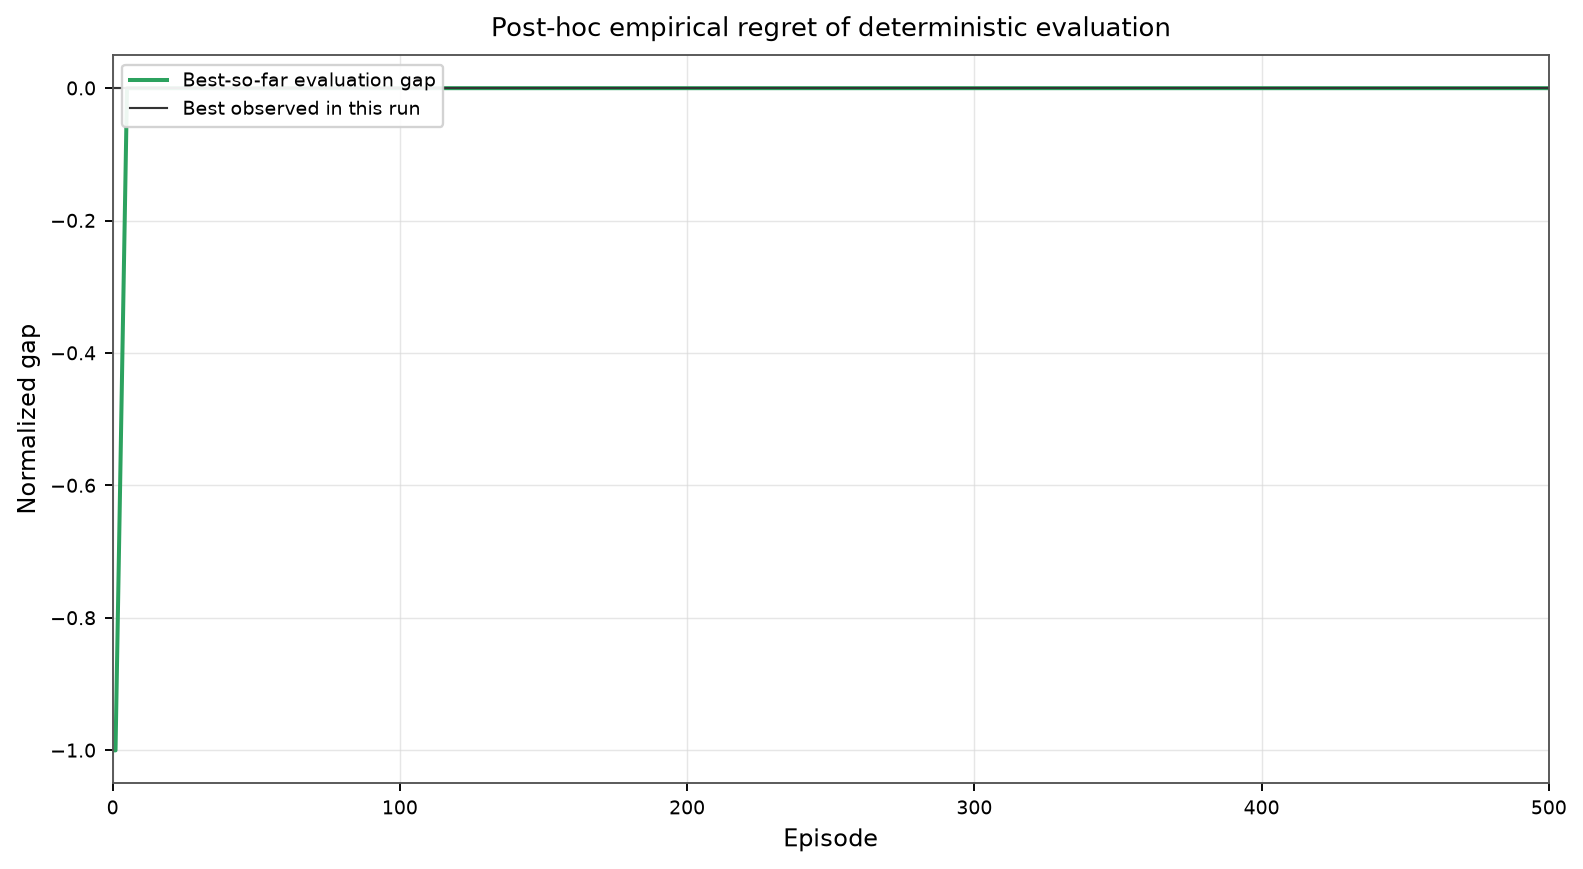

Data behind this chart, as committed beside it:
episode, evaluation_return_per_step, best_so_far_return_per_step, normalized_empirical_regret
0.0, -4.789, -4.789, -1.0
1.0, -4.806, -4.789, -1.0
5.0, -4.756, -4.756, 0.0
10.0, -4.757, -4.756, 0.0
15.0, -4.758, -4.756, 0.0
20.0, -4.782, -4.756, 0.0
25.0, -4.758, -4.756, 0.0
30.0, -4.76, -4.756, 0.0
35.0, -4.762, -4.756, 0.0
40.0, -4.761, -4.756, 0.0
45.0, -4.76, -4.756, 0.0
50.0, -4.765, -4.756, 0.0
55.0, -4.765, -4.756, 0.0
60.0, -4.765, -4.756, 0.0
65.0, -4.773, -4.756, 0.0
70.0, -4.761, -4.756, 0.0
75.0, -4.759, -4.756, 0.0
80.0, -4.76, -4.756, 0.0
85.0, -4.76, -4.756, 0.0
90.0, -4.784, -4.756, 0.0
95.0, -4.784, -4.756, 0.0
100.0, -4.783, -4.756, 0.0
105.0, -4.784, -4.756, 0.0
110.0, -4.782, -4.756, 0.0
115.0, -4.781, -4.756, 0.0
120.0, -4.781, -4.756, 0.0
125.0, -4.781, -4.756, 0.0
130.0, -4.779, -4.756, 0.0
135.0, -4.781, -4.756, 0.0
140.0, -4.781, -4.756, 0.0
145.0, -4.781, -4.756, 0.0
150.0, -4.78, -4.756, 0.0
155.0, -4.782, -4.756, 0.0
160.0, -4.784, -4.756, 0.0
165.0, -4.781, -4.756, 0.0
170.0, -4.781, -4.756, 0.0
175.0, -4.781, -4.756, 0.0
180.0, -4.781, -4.756, 0.0
185.0, -4.78, -4.756, 0.0
190.0, -4.782, -4.756, 0.0
195.0, -4.78, -4.756, 0.0
200.0, -4.78, -4.756, 0.0
205.0, -4.78, -4.756, 0.0
210.0, -4.781, -4.756, 0.0
215.0, -4.78, -4.756, 0.0
220.0, -4.78, -4.756, 0.0
225.0, -4.779, -4.756, 0.0
230.0, -4.78, -4.756, 0.0
235.0, -4.78, -4.756, 0.0
240.0, -4.779, -4.756, 0.0
245.0, -4.779, -4.756, 0.0
250.0, -4.78, -4.756, 0.0
255.0, -4.78, -4.756, 0.0
260.0, -4.779, -4.756, 0.0
265.0, -4.78, -4.756, 0.0
270.0, -4.778, -4.756, 0.0
275.0, -4.782, -4.756, 0.0
280.0, -4.781, -4.756, 0.0
285.0, -4.78, -4.756, 0.0
290.0, -4.779, -4.756, 0.0
... 42 more rows
